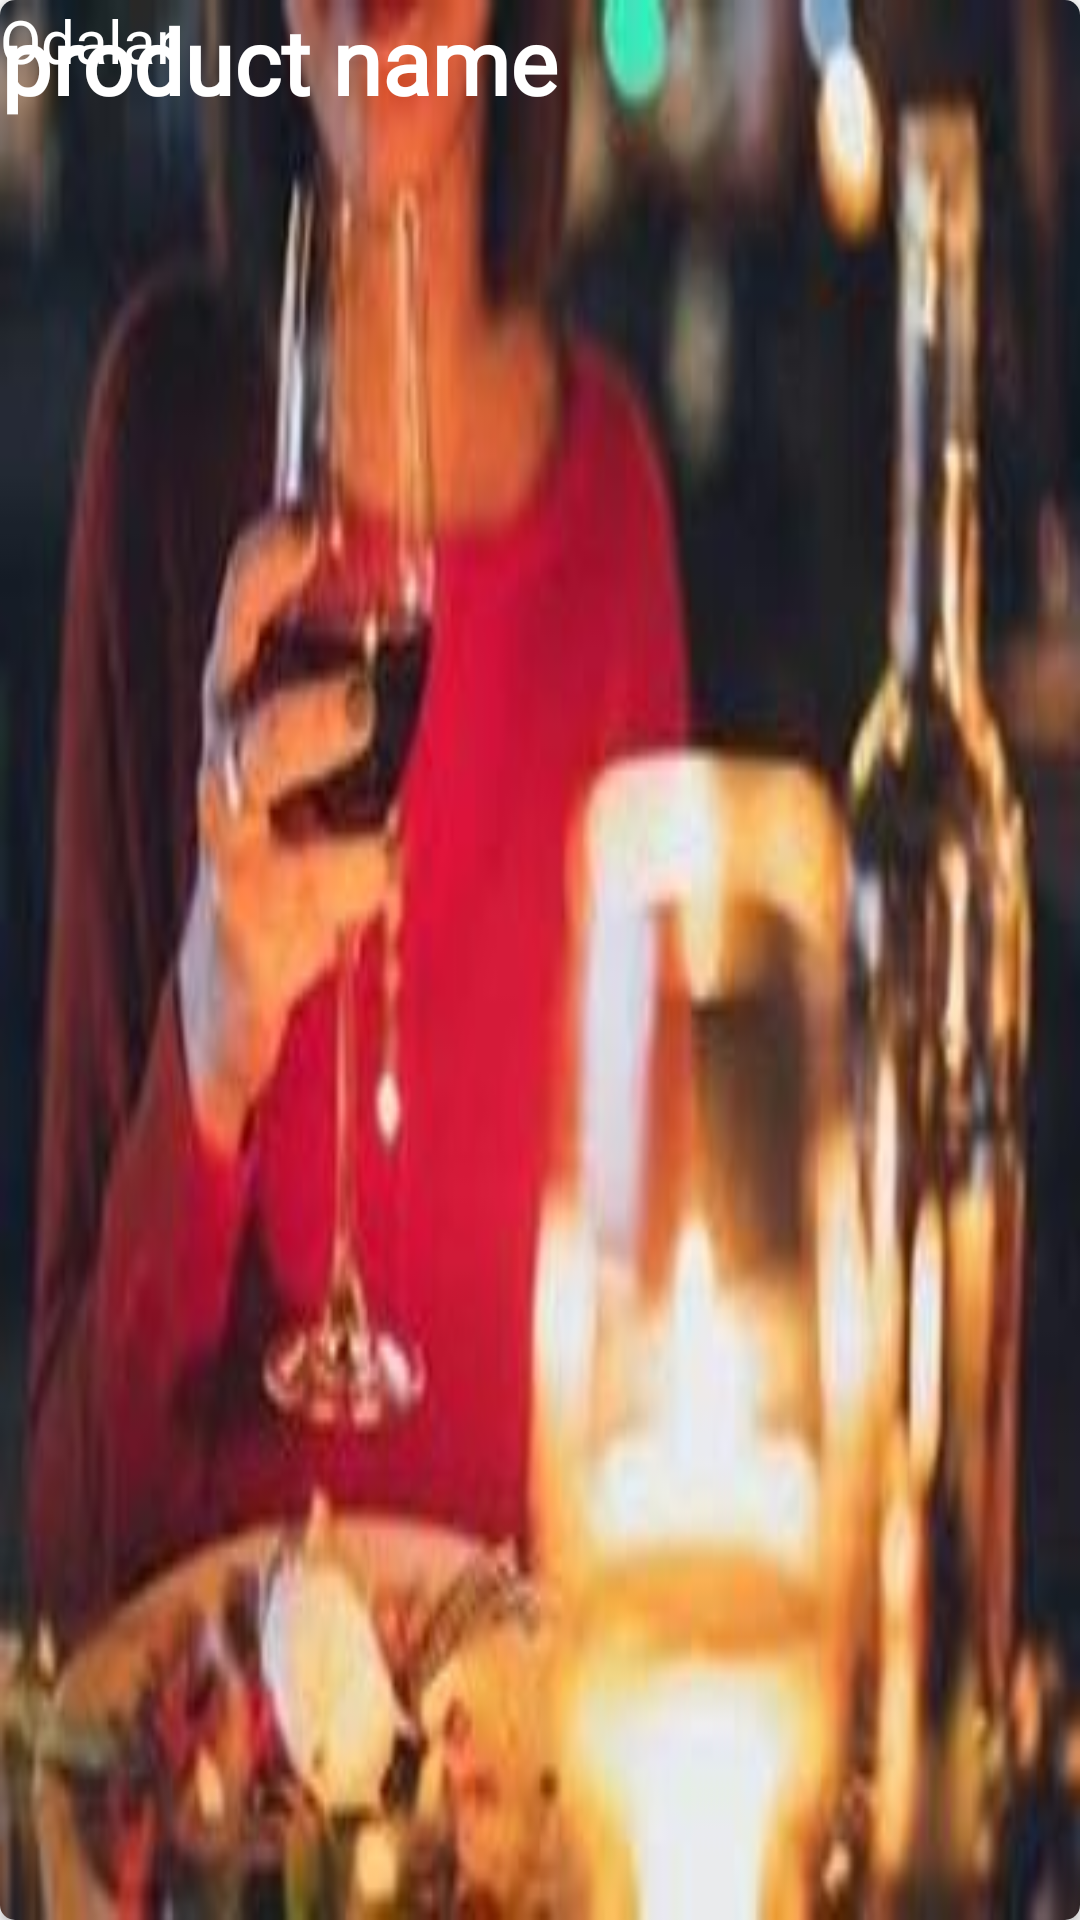

Write the Android layout XML for this screen, with the resource values it uses.
<!-- AndroidManifest.xml: application theme Theme.Hotella -->
<!-- res/layout/pool_item.xml -->
<?xml version="1.0" encoding="utf-8"?>
<androidx.cardview.widget.CardView xmlns:android="http://schemas.android.com/apk/res/android"
    xmlns:app="http://schemas.android.com/apk/res-auto"
    android:layout_width="match_parent"
    android:layout_height="wrap_content"
    android:layout_marginStart="5dp"
    android:layout_marginTop="5dp"
    android:layout_marginRight="5dp"
    android:layout_marginBottom="5dp"
    app:cardCornerRadius="5dp"
    android:orientation="vertical"
    >


    <ImageView
        android:id="@+id/proomsImage"
        android:layout_width="match_parent"
        android:layout_height="match_parent"

        android:adjustViewBounds="true"

        android:scaleType="fitXY"


        android:src="@drawable/location" />

    <TextView
        android:id="@+id/proomsName"
        android:layout_width="wrap_content"
        android:layout_height="wrap_content"
        android:layout_gravity="start"

        android:fontFamily="@font/bold4"
        android:gravity="center_horizontal"
        android:text="product name"
        android:textColor="@color/white"
        android:textSize="30dp"
        android:textStyle="bold"
        app:layout_constraintBottom_toTopOf="@id/prooms"
        app:layout_constraintStart_toStartOf="parent"
        />

    <TextView
        android:layout_width="wrap_content"
        android:layout_height="wrap_content"
        android:gravity="center_horizontal"
        android:text="Odalar"
        android:textColor="@color/white"
        android:textSize="20dp"
        android:textStyle="normal"
        android:id="@+id/prooms"
        app:layout_constraintStart_toStartOf="parent"

        app:layout_constraintBottom_toBottomOf="parent"/>

</androidx.cardview.widget.CardView>
<!-- resources referenced by this layout -->
<resources>
  <color name="white">#FFFFFFFF</color>
  <!-- drawable location: jpg bitmap (drawable-hdpi, 5567 bytes) -->
  <style name="Theme.Hotella" parent="Theme.AppCompat.DayNight.NoActionBar">
          
          <item name="colorPrimary">@color/purple_500</item>
          <item name="colorPrimaryVariant">@color/purple_700</item>
          <item name="colorOnPrimary">@color/white</item>
          
          <item name="colorSecondary">@color/teal_200</item>
          <item name="colorSecondaryVariant">@color/teal_700</item>
          <item name="colorOnSecondary">@color/black</item>
          
          <item name="android:statusBarColor">?attr/colorPrimaryVariant</item>
          
      </style>
  <color name="purple_500">#FF6200EE</color>
  <color name="purple_700">#FF3700B3</color>
  <color name="teal_200">#FF03DAC5</color>
  <color name="teal_700">#FF018786</color>
  <color name="black">#FF000000</color>
</resources>
